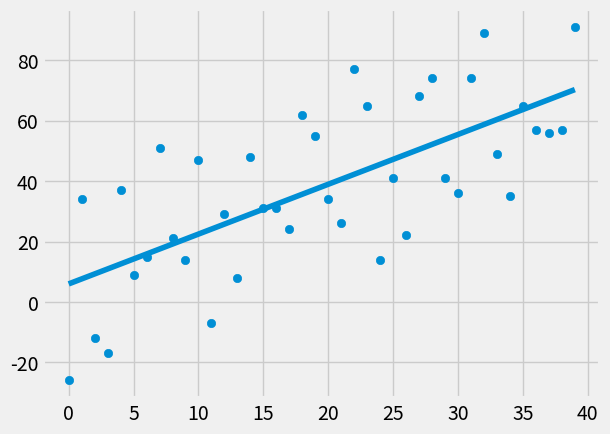

Recreate this plot in Python.
from statistics import mean
import numpy as np
import matplotlib.pyplot as plt
from matplotlib import style
import random

style.use('fivethirtyeight')

# xs = np.array([1,2,3,4,5,6], dtype=np.float64)
# ys = np.array([5,4,6,5,6,7], dtype=np.float64)

def create_dataset(hm, variance, step=2, correlation=False):
	val = 1
	ys = []
	for i in range(hm):
		y = val + random.randrange(-variance, variance)
		ys.append(y)
		if correlation and correlation == "pos":
			val += step
		elif correlation and correlation == 'neg':
			val -= step
	xs = [i for i in range(len(ys))]
	return np.array(xs, dtype=np.float64), np.array(ys, dtype=np.float64)

def best_fit_slope_and_intercept(xs, ys):
	m = (((mean(xs) * mean(ys)) - mean(xs * ys)) /
		((mean(xs) * mean(xs)) - mean(xs*xs)))

	b = mean(ys) - m*mean(xs)

	return m, b

def squared_error(ys_orig, ys_line):
	return sum((ys_line-ys_orig)**2)

def coefficient_of_determination(ys_orig, ys_line):
	avg = mean(ys_orig)
	print(avg)
	y_mean_line = [avg for _ in range(len(ys_orig))]
	return 1 - (squared_error(ys_orig, ys_line) / squared_error(ys_orig, y_mean_line))


# Execution
xs, ys = create_dataset(40, 40, 2, correlation='pos')
m, b= best_fit_slope_and_intercept(xs, ys)

regression_line = [(m*x)+b for x in xs]

print("r^2: {}".format(coefficient_of_determination(ys, regression_line)))

plt.scatter(xs, ys)
plt.plot(xs, regression_line)
# print(m)
plt.show()
